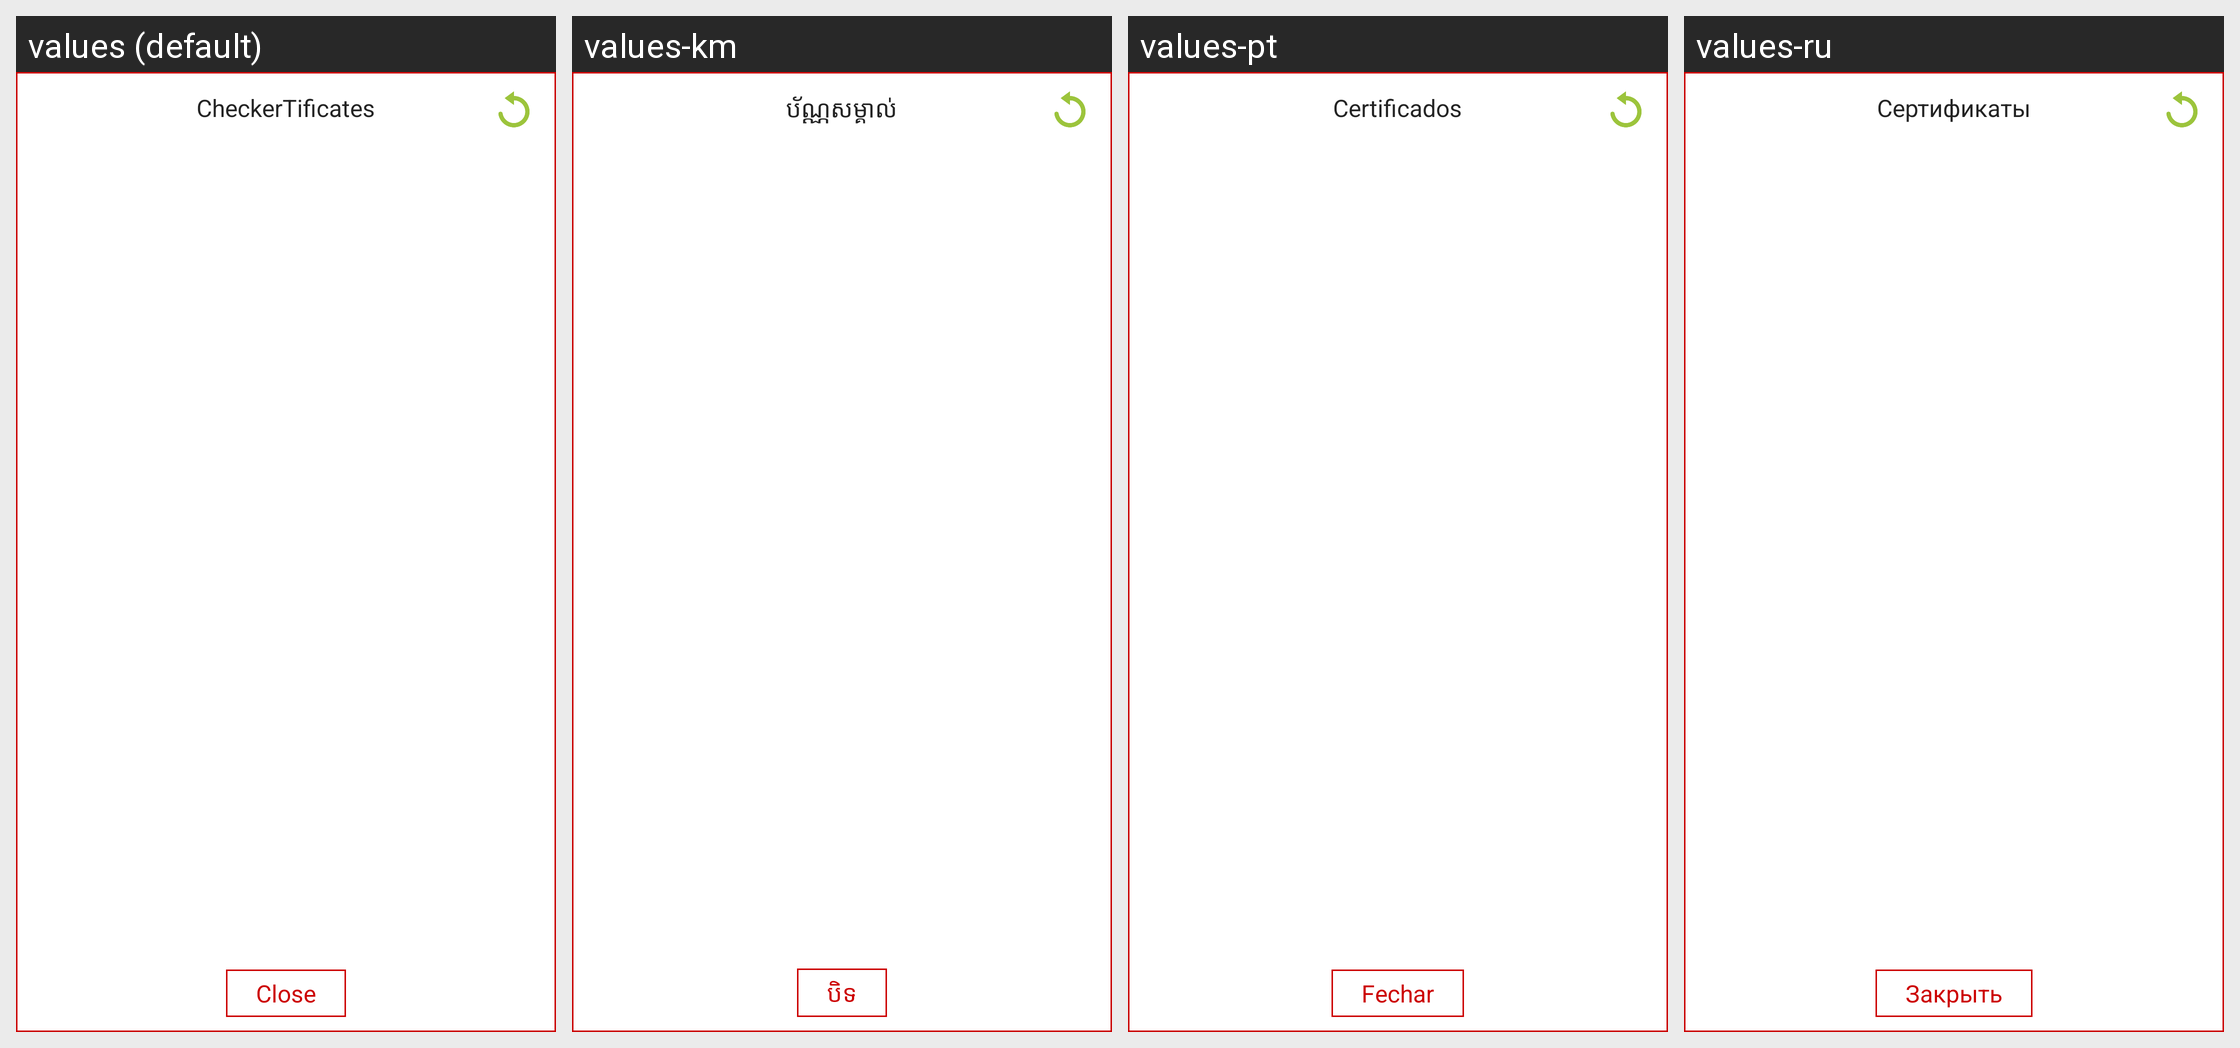

Translations of the strings shown on this Android screen, per locale in the grid:
Android screen res/layout/dialog_checkertificates.xml rendered under 4 locales, left to right: values (default), values-km, values-pt, values-ru. Device: Nexus 5 (rendered at 1080×1920; each locale shown at half size, 540×960, under a caption strip naming it); theme android:Theme.NoTitleBar.
Other locales in the repository, not shown: values-bg, values-cs, values-fr, values-ga, values-hi, values-it, values-iw, values-ja, values-nb-rNO, values-nn-rNO, values-ro, values-sp, values-sv, values-tr, values-zh.
Strings drawn on this screen, with the default value and each locale's value (text and hints the layout hard-codes, and strings that could not be matched under every locale, appear in the picture but are not listed):

start_checkertificates
  values: CheckerTificates
  values-km: ប័ណ្ណសម្គាល់
  values-pt: Certificados
  values-ru: Сертификаты

close
  values: Close
  values-km: បិទ
  values-pt: Fechar
  values-ru: Закрыть
